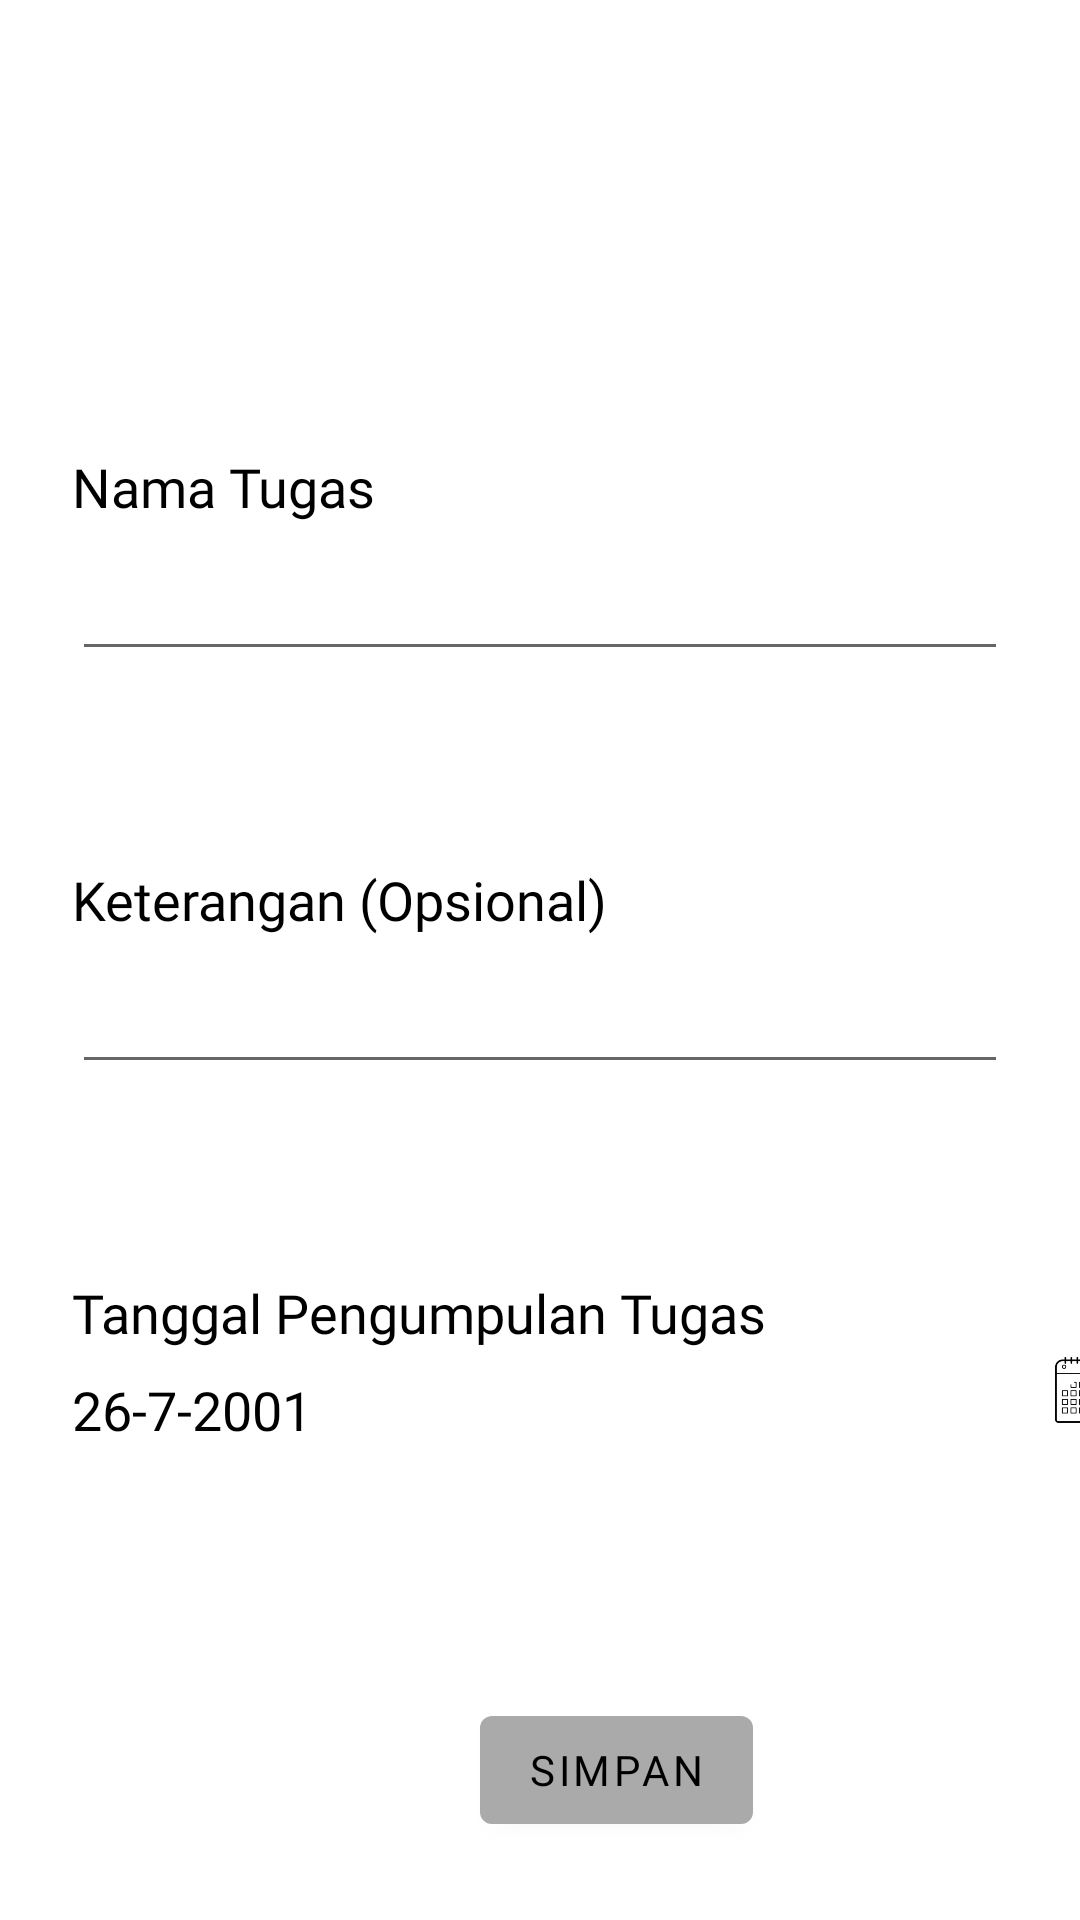

Write the Android layout XML for this screen, with the resource values it uses.
<!-- AndroidManifest.xml: application theme Theme.1_SakuTugas_V3 -->
<!-- res/layout/activity_tambah_tugas.xml -->
<?xml version="1.0" encoding="utf-8"?>
<LinearLayout
    xmlns:android="http://schemas.android.com/apk/res/android"
    xmlns:app="http://schemas.android.com/apk/res-auto"
    xmlns:tools="http://schemas.android.com/tools"
    android:layout_width="match_parent"
    android:layout_height="match_parent"
    android:orientation="vertical"
    android:background="@color/white"
    tools:context=".TambahTugas">

    <LinearLayout
        android:layout_width="match_parent"
        android:layout_height="wrap_content"
        android:orientation="vertical">

        <TextView
            android:id="@+id/tvNamaTugas"
            android:layout_width="wrap_content"
            android:layout_height="wrap_content"
            android:layout_marginTop="150dp"
            android:layout_marginLeft="24dp"
            android:fontFamily="@font/carter_one"
            android:text="Nama Tugas"
            android:textColor="@color/black"
            android:textSize="18sp" />

        <EditText
            android:id="@+id/inputNamaTugas"
            android:layout_width="match_parent"
            android:layout_height="wrap_content"
            android:layout_marginTop="8dp"
            android:layout_marginLeft="24dp"
            android:layout_marginRight="24dp"
            android:ems="10"
            android:inputType="textPersonName"
            android:textColor="@color/black" />

    </LinearLayout>

    <LinearLayout
        android:layout_width="match_parent"
        android:layout_height="wrap_content"
        android:orientation="vertical">

        <TextView
            android:id="@+id/tvKeteranganTugas"
            android:layout_width="wrap_content"
            android:layout_height="wrap_content"
            android:layout_marginTop="64dp"
            android:layout_marginLeft="24dp"
            android:fontFamily="@font/carter_one"
            android:text="Keterangan (Opsional)"
            android:textColor="@color/black"
            android:textSize="18sp" />

        <EditText
            android:id="@+id/inputKeteranganTugas"
            android:layout_width="match_parent"
            android:layout_height="wrap_content"
            android:layout_marginTop="8dp"
            android:layout_marginLeft="24dp"
            android:layout_marginRight="24dp"
            android:ems="10"
            android:inputType="textPersonName"
            android:textColor="@color/black" />

    </LinearLayout>

    <LinearLayout
        android:layout_width="match_parent"
        android:layout_height="wrap_content"
        android:orientation="vertical">

        <TextView
            android:id="@+id/tvDeadline"
            android:layout_width="wrap_content"
            android:layout_height="wrap_content"
            android:layout_marginTop="64dp"
            android:layout_marginLeft="24dp"
            android:fontFamily="@font/carter_one"
            android:text="Tanggal Pengumpulan Tugas"
            android:textColor="@color/black"
            android:textSize="18sp" />

        <LinearLayout
            android:layout_width="match_parent"
            android:layout_height="wrap_content"
            android:orientation="horizontal">

            <TextView
                android:id="@+id/tvDatePicker"
                android:layout_width="300dp"
                android:layout_height="wrap_content"
                android:layout_marginStart="24dp"
                android:layout_marginLeft="24dp"
                android:layout_marginTop="8dp"
                android:text="26-7-2001"
                android:textColor="@color/black"
                android:textSize="18sp" />

            <ImageView
                android:id="@+id/buttonDatePicker"
                android:layout_width="28dp"
                android:layout_height="27dp"
                android:layout_marginLeft="24dp"
                app:srcCompat="@drawable/calendar" />

        </LinearLayout>

    </LinearLayout>

    <Button
        android:id="@+id/btnSimpan"
        android:layout_width="wrap_content"
        android:layout_height="wrap_content"
        android:fontFamily="@font/carter_one"
        android:layout_marginTop="84dp"
        android:layout_marginLeft="160dp"
        android:text="Simpan"
        android:textColor="@color/black"
        app:backgroundTint="@android:color/darker_gray" />

</LinearLayout>
<!-- resources referenced by this layout -->
<resources>
  <!-- drawable calendar: png bitmap (drawable, 282780 bytes) -->
  <style name="Theme.1_SakuTugas_V3" parent="Theme.MaterialComponents.DayNight.DarkActionBar">
          
          <item name="colorPrimary">@color/purple_500</item>
          <item name="colorPrimaryVariant">@color/purple_700</item>
          <item name="colorOnPrimary">@color/white</item>
          
          <item name="colorSecondary">@color/teal_200</item>
          <item name="colorSecondaryVariant">@color/teal_700</item>
          <item name="colorOnSecondary">@color/black</item>
          
          <item name="android:statusBarColor" tools:targetApi="l">?attr/colorPrimaryVariant</item>
          
      </style>
  <!-- not gathered from this repository: default colours our renderer supplied (Android Studio template values) -->
  <color name="purple_500">#FF6200EE</color>
  <color name="purple_700">#FF3700B3</color>
  <color name="teal_200">#FF03DAC5</color>
  <color name="teal_700">#FF018786</color>
  <color name="black">#FF000000</color>
  <color name="white">#FFFFFFFF</color>
</resources>
